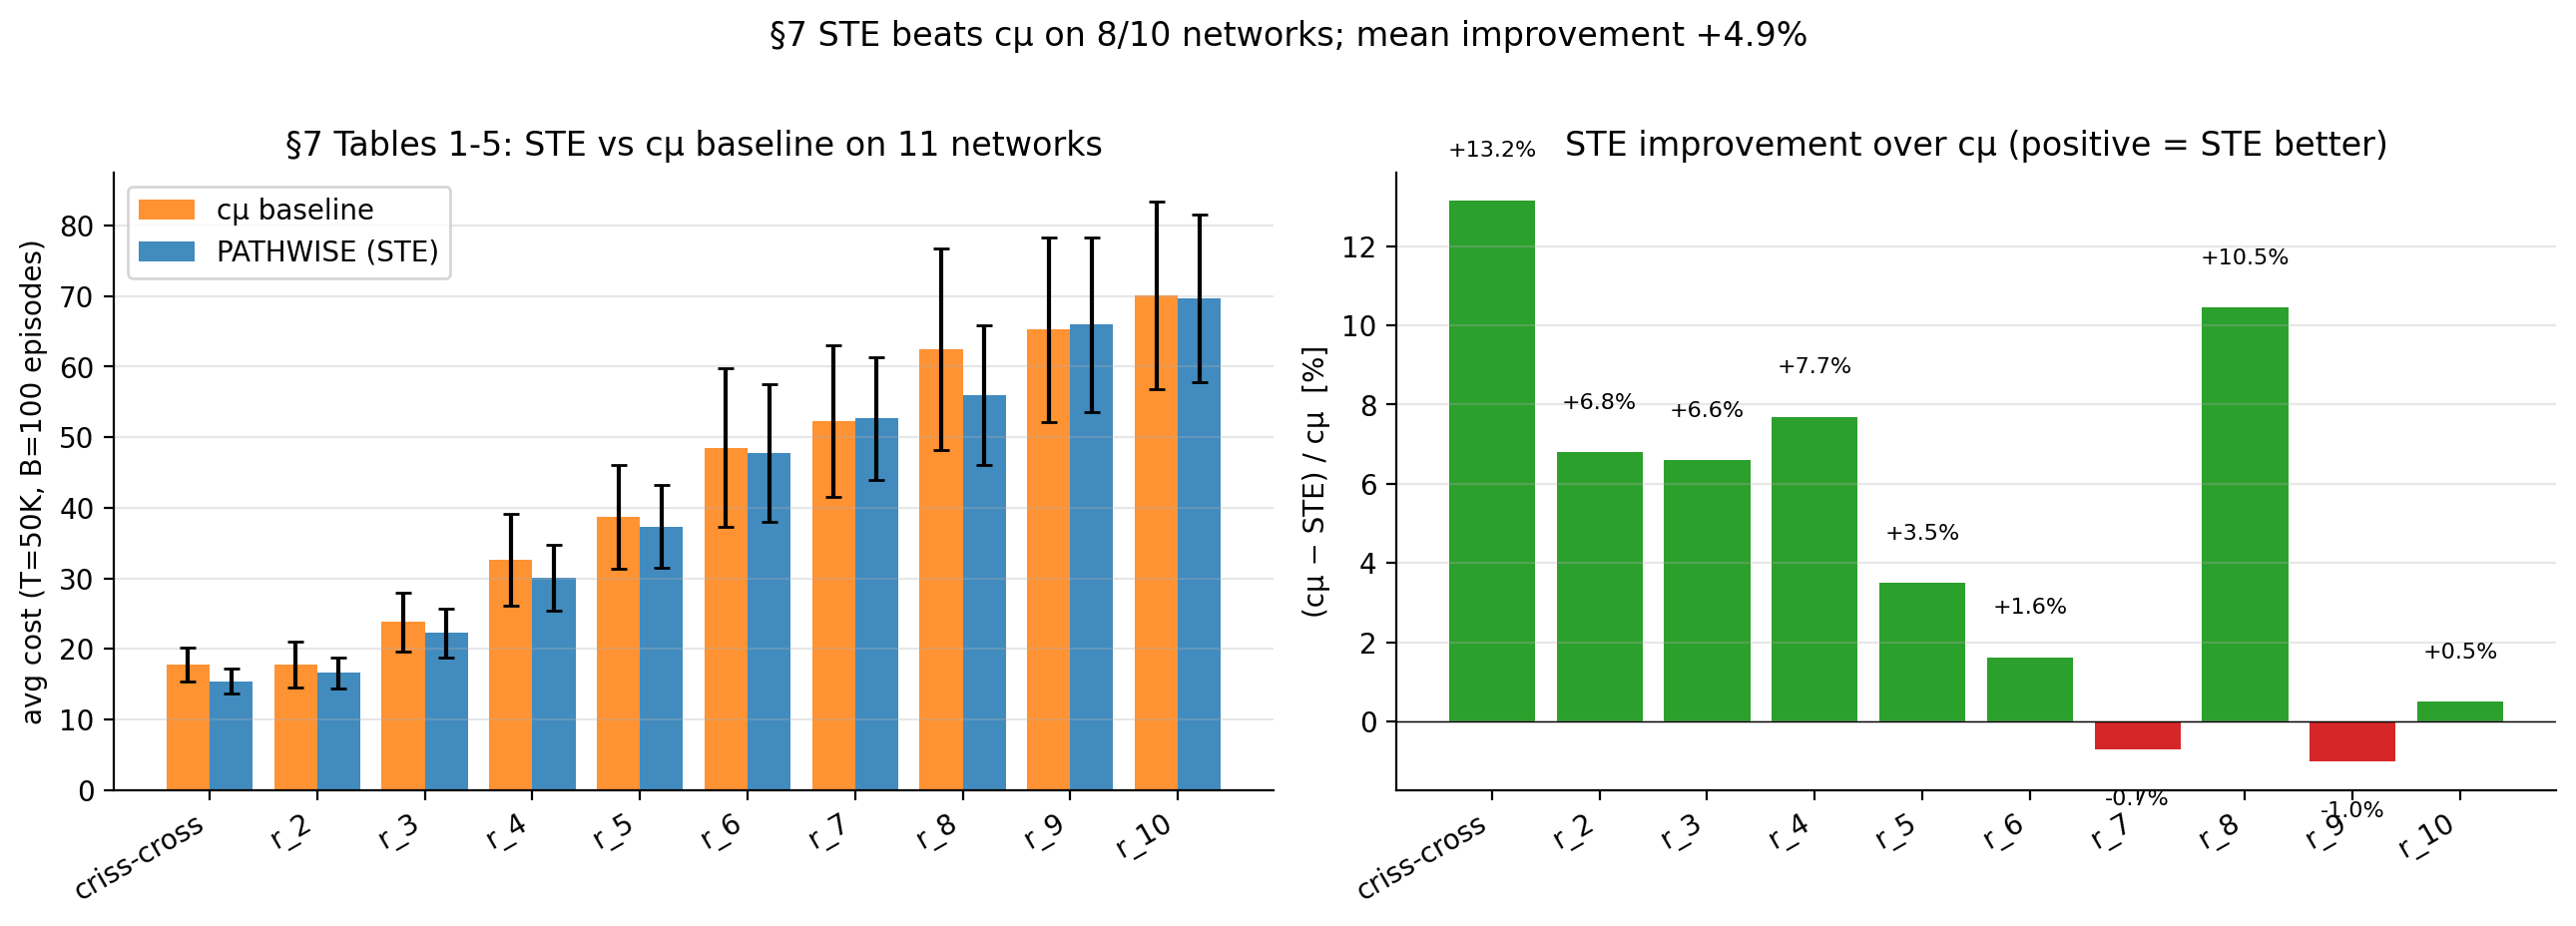

The file beside this chart, header and first rows:
env, cmu_mean, cmu_std, ste_mean, ste_std, improvement_pct, eval_batch, eval_T
criss_cross_bh, 17.76, 2.382, 15.43, 1.741, 13.15, 100, 50000
reentrant_2, 17.79, 3.223, 16.58, 2.204, 6.794, 100, 50000
reentrant_3, 23.81, 4.165, 22.24, 3.507, 6.591, 100, 50000
reentrant_4, 32.6, 6.497, 30.09, 4.684, 7.692, 100, 50000
reentrant_5, 38.71, 7.354, 37.35, 5.83, 3.495, 100, 50000
reentrant_6, 48.51, 11.24, 47.73, 9.798, 1.613, 100, 50000
reentrant_7, 52.28, 10.75, 52.65, 8.756, -0.7006, 100, 50000
reentrant_8, 62.49, 14.25, 55.96, 9.889, 10.45, 100, 50000
reentrant_9, 65.28, 13.08, 65.95, 12.38, -1.018, 100, 50000
reentrant_10, 70.09, 13.3, 69.74, 11.89, 0.5018, 100, 50000
